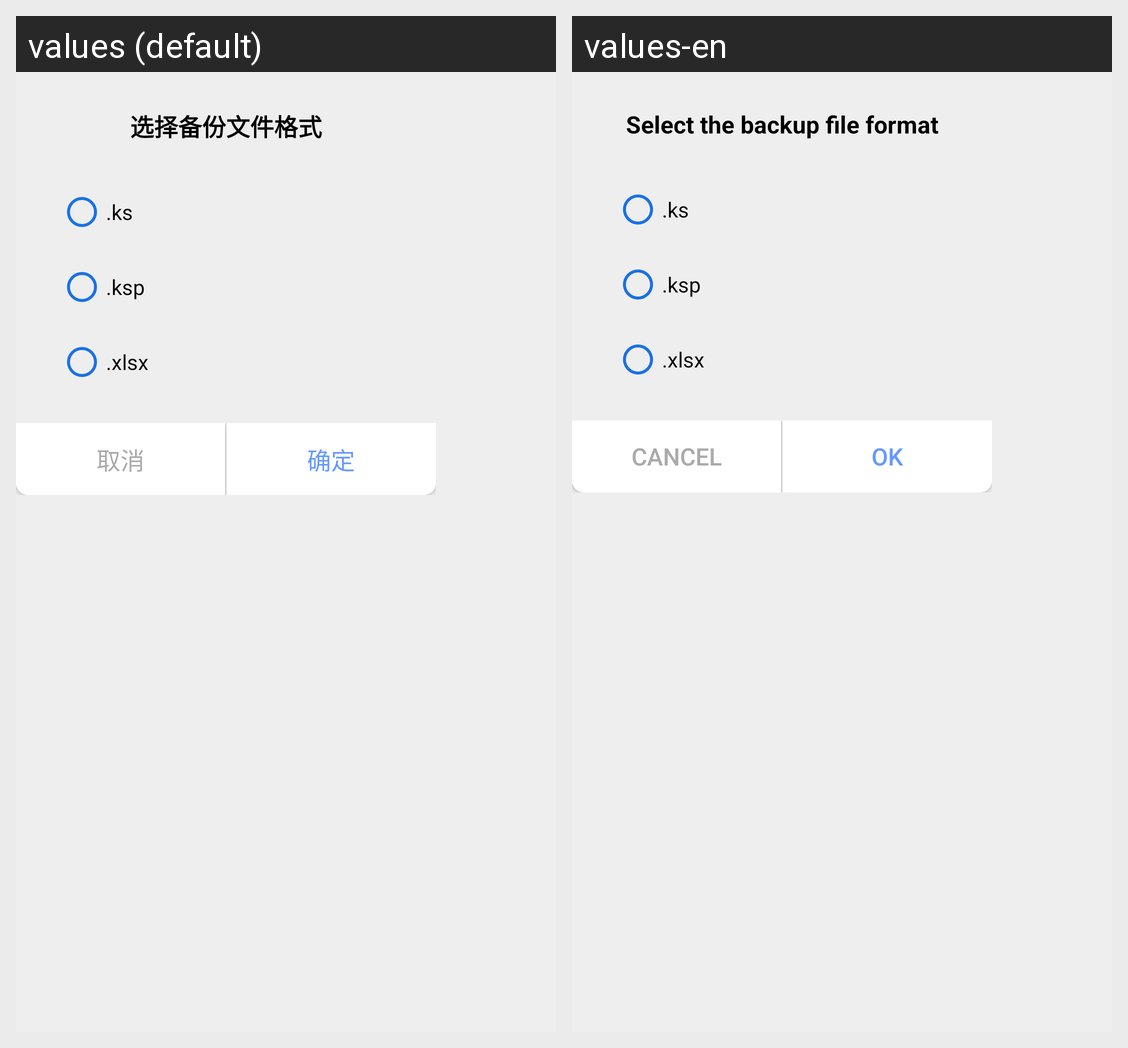

Translations of the strings shown on this Android screen, per locale in the grid:
Android screen res/layout/select_file_format_dialog.xml rendered under 2 locales, left to right: values (default), values-en. Device: Nexus 5 (rendered at 1080×1920; each locale shown at half size, 540×960, under a caption strip naming it); theme AppTheme.
Strings drawn on this screen, with the default value and each locale's value (text and hints the layout hard-codes, and strings that could not be matched under every locale, appear in the picture but are not listed):

selectFileFormatDialog_title
  values: 选择备份文件格式
  values-en: Select the backup file format

selectFileFormatDialog_op1
  values: .ks
  values-en: .ks  [not translated; the default value is used]

selectFileFormatDialog_op2
  values: .ksp
  values-en: .ksp  [not translated; the default value is used]

selectFileFormatDialog_op3
  values: .xlsx
  values-en: .xlsx  [not translated; the default value is used]

selectFileFormatDialog_cancelBtn
  values: 取消
  values-en: cancel

selectFileFormatDialog_commitBtn
  values: 确定
  values-en: ok
